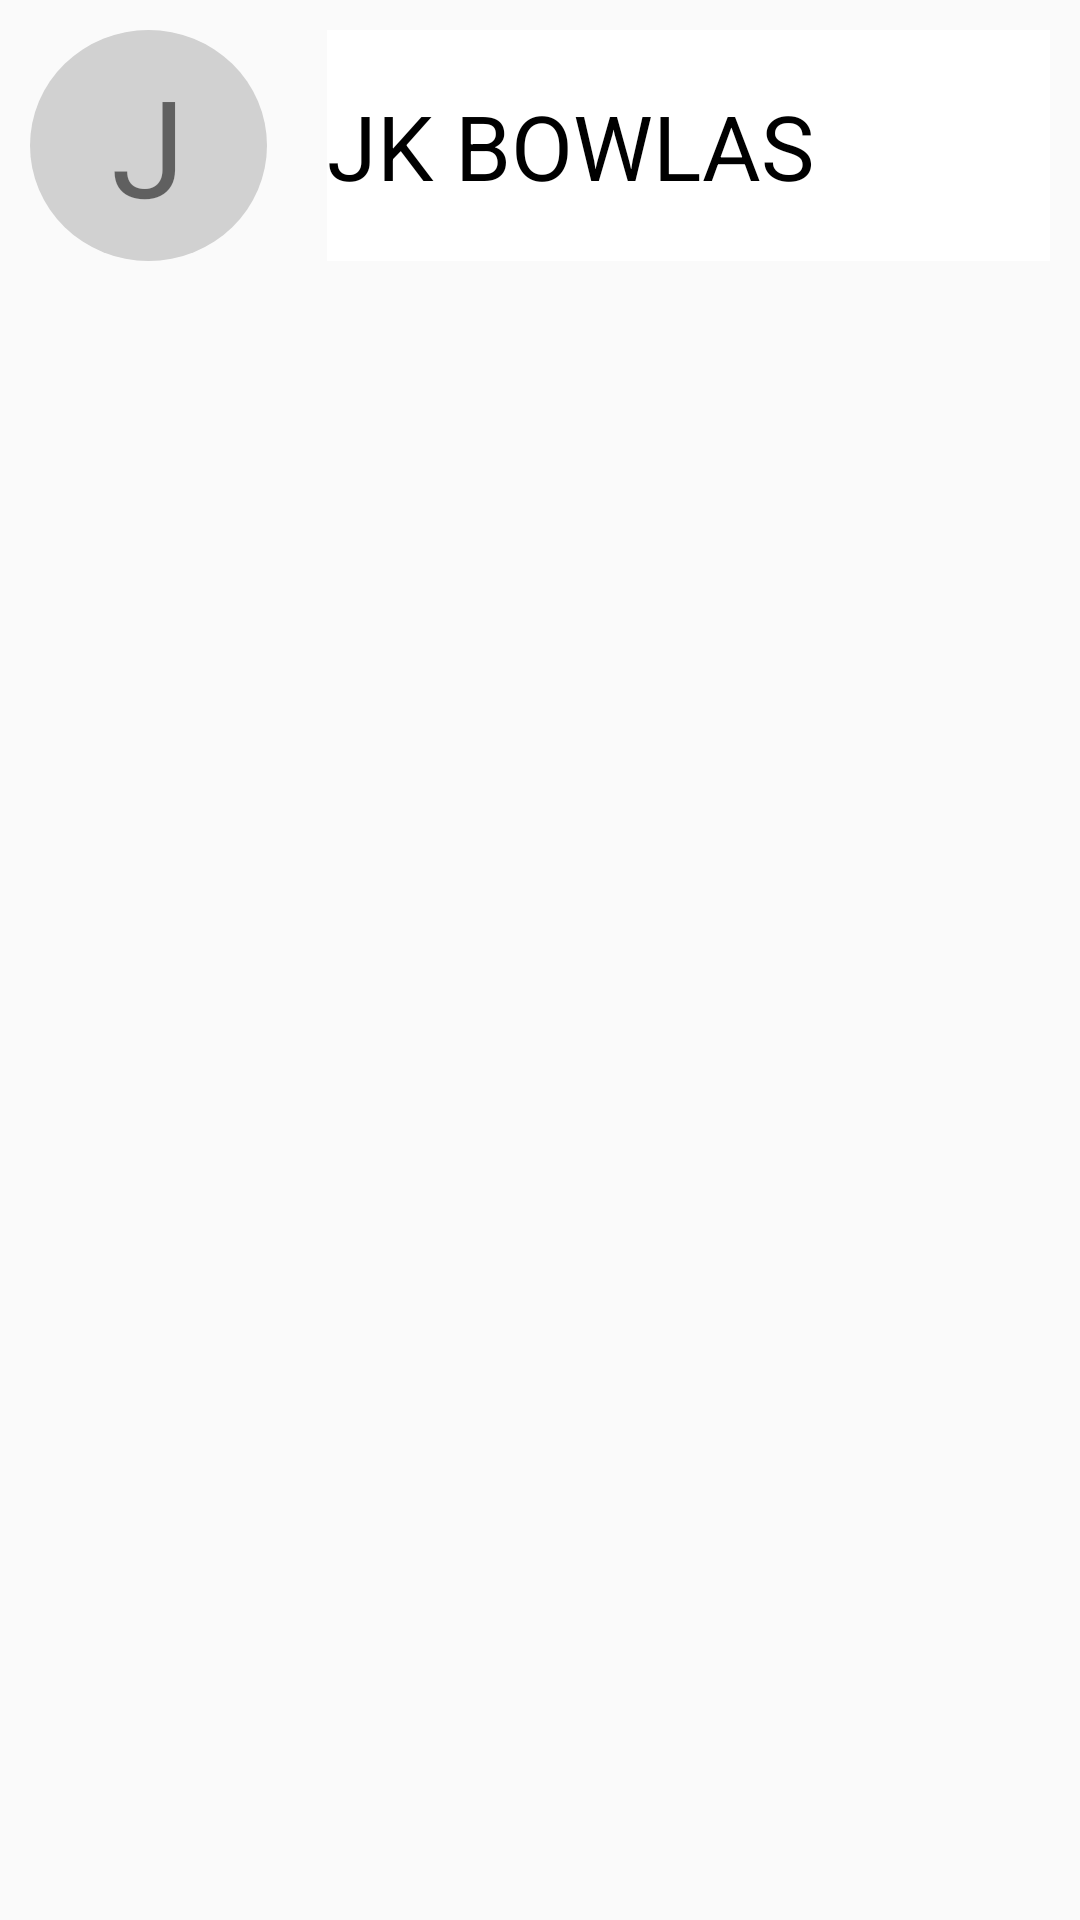

This screen was rendered from an Android layout file. Write that file and the resources it references.
<!-- AndroidManifest.xml: application theme Theme.Frag_Example -->
<!-- res/layout/item.xml -->
<?xml version="1.0" encoding="utf-8"?>
<LinearLayout xmlns:android="http://schemas.android.com/apk/res/android"
    android:layout_width="match_parent"
    android:layout_height="match_parent"
    android:orientation="vertical">

    <LinearLayout
        android:layout_width="match_parent"
        android:layout_height="97dp"
        android:orientation="horizontal">

        <TextView
            android:id="@+id/itemchar"
            android:layout_width="178dp"
            android:layout_height="match_parent"
            android:layout_margin="10dp"
            android:layout_weight="1"
            android:background="@drawable/name_bg"
            android:gravity="center"
            android:text="J"
            android:textSize="45dp" />


        <TextView
            android:id="@+id/itemname"
            android:layout_width="match_parent"
            android:layout_height="match_parent"
            android:layout_margin="10dp"
            android:layout_weight="1"
            android:background="@color/white"
            android:gravity="center|left"
            android:text="JK Bowlas"
            android:textColor="@color/black"
            android:textAllCaps="true"
            android:textSize="30dp" />
    </LinearLayout>
</LinearLayout>
<!-- resources referenced by this layout -->
<resources>
  <!-- drawable name_bg (drawable) -->
  <?xml version="1.0" encoding="utf-8"?>
  <shape android:shape="oval" xmlns:android="http://schemas.android.com/apk/res/android">
      <size
          android:width="48dp"
          android:height="48dp" />
      <solid android:color="#D1D1D1" />
  </shape>
  <style name="Theme.Frag_Example" parent="android:Theme.Material.Light.NoActionBar" />
  <!-- not gathered from this repository: default colours our renderer supplied (Android Studio template values) -->
  <color name="black">#FF000000</color>
  <color name="white">#FFFFFFFF</color>
</resources>
